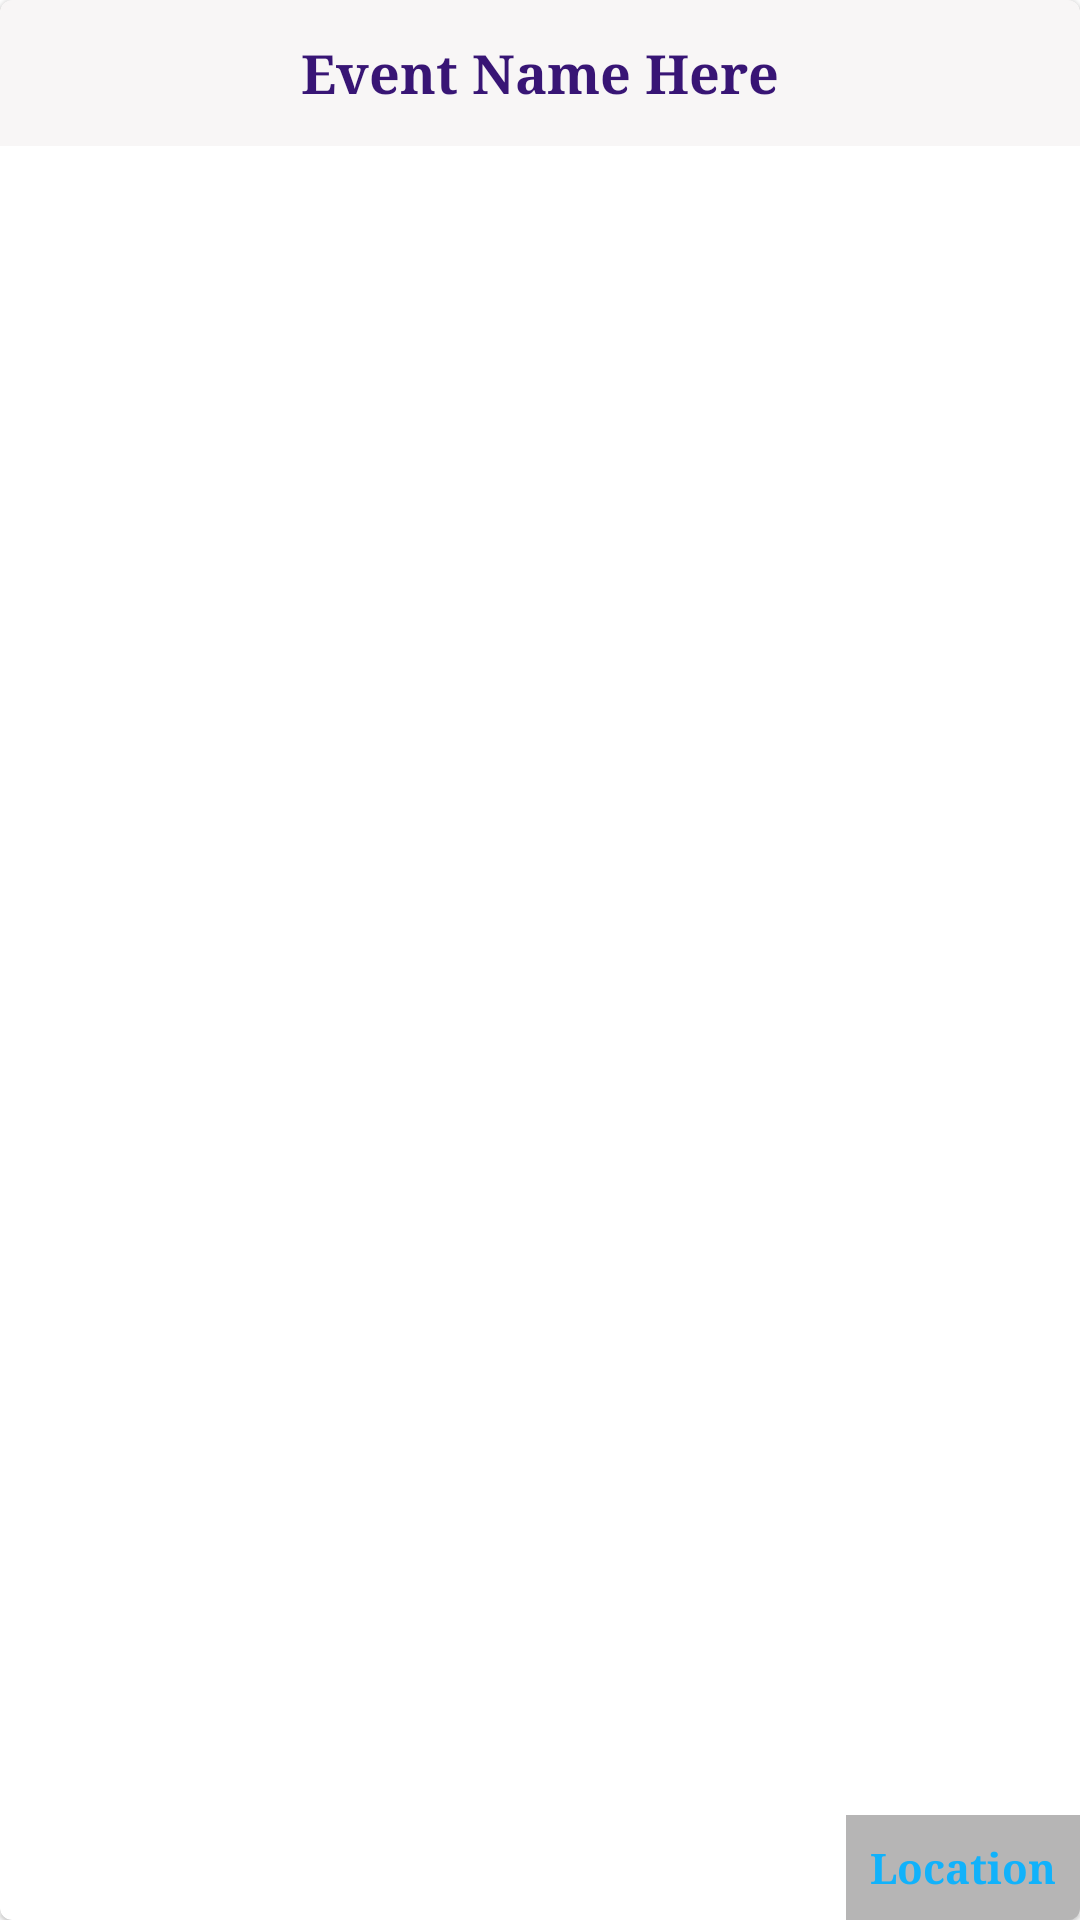

Reconstruct the res/layout file that produces this screen, plus the resources it refers to.
<!-- AndroidManifest.xml: application theme Theme.Coveapp -->
<!-- res/layout/card_viewer_staff.xml -->
<?xml version="1.0" encoding="utf-8"?>
<com.google.android.material.card.MaterialCardView xmlns:android="http://schemas.android.com/apk/res/android"
    xmlns:app="http://schemas.android.com/apk/res-auto"
    android:layout_width="match_parent"
    xmlns:tools="http://schemas.android.com/tools"
    android:layout_height="match_parent">

    <androidx.constraintlayout.widget.ConstraintLayout
        android:layout_width="match_parent"
        android:layout_height="match_parent">

        <androidx.constraintlayout.widget.ConstraintLayout
            android:layout_width="match_parent"
            android:layout_height="match_parent">

            <TextView
                android:id="@+id/textEvent"
                android:layout_width="0dp"
                android:layout_height="wrap_content"
                android:background="#4AE8DFDF"
                android:fontFamily="serif"
                android:padding="12dp"
                android:text="Event Name Here"
                android:textAlignment="center"
                android:textAppearance="@style/TextAppearance.AppCompat.Medium"
                android:textColor="#381575"
                android:textStyle="bold"
                app:layout_constraintEnd_toEndOf="parent"
                app:layout_constraintStart_toStartOf="parent"
                app:layout_constraintTop_toTopOf="parent" />

            <TextView
                android:id="@+id/textLocation"
                app:layout_constraintBottom_toBottomOf="parent"
                app:layout_constraintEnd_toEndOf="parent"
                android:layout_width="wrap_content"
                android:layout_height="wrap_content"
                android:background="#521C1B1B"
                android:fontFamily="serif"
                android:padding="8dp"
                android:text="Location"
                android:textAlignment="center"
                android:textColor="#11B2FB"
                android:textStyle="bold"
                tools:layout_editor_absoluteX="52dp"
                tools:layout_editor_absoluteY="114dp" />

            <ImageView
                android:id="@+id/imgBanner"
                android:layout_width="match_parent"
                android:layout_height="match_parent"
                android:adjustViewBounds="true"
                android:scaleType="centerCrop"
                tools:layout_editor_absoluteX="-78dp"
                tools:layout_editor_absoluteY="-68dp" />
        </androidx.constraintlayout.widget.ConstraintLayout>
    </androidx.constraintlayout.widget.ConstraintLayout>
</com.google.android.material.card.MaterialCardView>
<!-- resources referenced by this layout -->
<resources>
  <style name="Theme.Coveapp" parent="Theme.MaterialComponents.DayNight.NoActionBar">
          
          <item name="colorPrimary">@color/purple_500</item>
          <item name="colorPrimaryVariant">@color/purple_700</item>
          <item name="colorOnPrimary">@color/white</item>
          
          <item name="colorSecondary">@color/teal_200</item>
          <item name="colorSecondaryVariant">@color/teal_700</item>
          <item name="colorOnSecondary">@color/black</item>
          
          <item name="android:statusBarColor" tools:targetApi="l">?attr/colorPrimaryVariant</item>
          
      </style>
  <color name="purple_500">#FF6200EE</color>
  <color name="purple_700">#FF3700B3</color>
  <color name="white">#FFFFFFFF</color>
  <color name="teal_200">#FF03DAC5</color>
  <color name="teal_700">#FF018786</color>
  <color name="black">#FF000000</color>
</resources>
